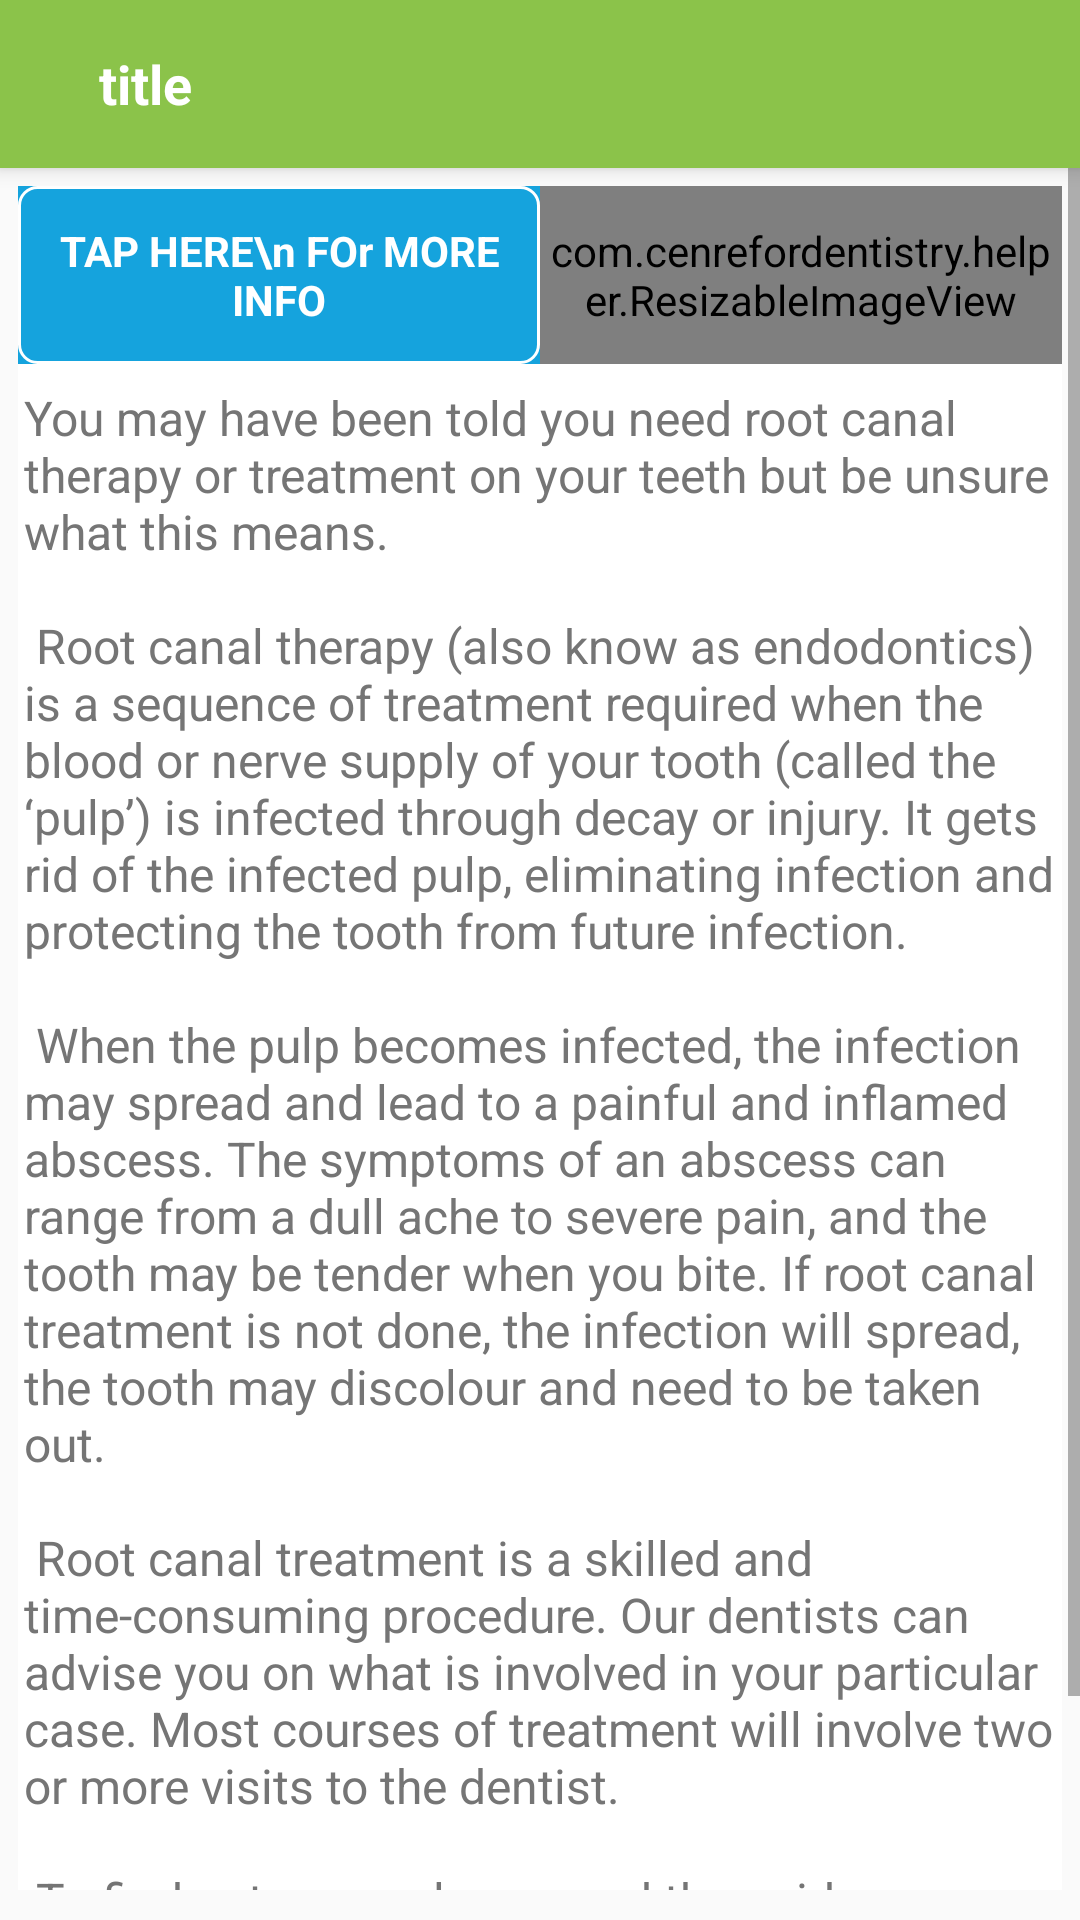

The Android layout XML behind this screen, and the referenced resources:
<!-- AndroidManifest.xml: application theme AppTheme -->
<!-- res/layout/activity_treatment_info_full_details.xml -->
<?xml version="1.0" encoding="utf-8"?>
<LinearLayout xmlns:android="http://schemas.android.com/apk/res/android"
    xmlns:tools="http://schemas.android.com/tools"
    android:id="@+id/activity_treatment_details"
    android:layout_width="match_parent"
    android:layout_height="match_parent"
    android:orientation="vertical"
>

    <android.support.v7.widget.Toolbar xmlns:android="http://schemas.android.com/apk/res/android"
        xmlns:app="http://schemas.android.com/apk/res-auto"
        android:id="@+id/tb_appointment_dairy"
        android:layout_width="match_parent"
        android:layout_height="?attr/actionBarSize"
        android:background="@color/colorPrimary"
        android:elevation="4dp"

>

        <LinearLayout
            android:layout_width="match_parent"
            android:layout_height="wrap_content"
            android:orientation="horizontal">

            <ImageView
                android:id="@+id/icon_treatment"
                android:layout_width="wrap_content"
                android:layout_height="wrap_content"
                android:layout_marginRight="5dp"
                android:layout_gravity="center_vertical"
                android:gravity="center_vertical"
                android:src="@drawable/ic_local_pharmacy_white_24dp"
                android:tint="@color/colorWhite" />

            <TextView
                android:id="@+id/treatment_details_title"
                android:layout_width="wrap_content"
                android:layout_height="wrap_content"
                android:layout_gravity="center_vertical"
                android:layout_toRightOf="@id/icon_treatment"
                android:gravity="center_vertical"
                android:text="title"
                android:textColor="@color/colorWhite"
                android:textSize="18sp"
                android:layout_marginLeft="12dp"
                android:textStyle="bold" />

        </LinearLayout>

    </android.support.v7.widget.Toolbar>

    <ScrollView
        android:layout_marginBottom="10dp"
        android:layout_width="match_parent"
        android:layout_height="match_parent">
        <LinearLayout
            android:layout_margin="6dp"
            android:orientation="vertical"
            android:layout_width="match_parent"
            android:layout_height="wrap_content"
            android:background="@color/colorWhite">

            <LinearLayout
                android:layout_width="match_parent"
                android:layout_height="wrap_content">
                <LinearLayout
                    android:layout_width="match_parent"
                    android:layout_height="match_parent"
                    android:background="@color/colorBlue"
                    android:gravity="center"
                    android:layout_weight="1"
                    android:id="@+id/tap_here_layout">
                    <TextView
                        android:layout_width="wrap_content"
                        android:layout_height="wrap_content"
                        android:text="TAP HERE\n FOr MORE INFO"
                        android:textStyle="bold"
                        android:background="@drawable/editext_border_white"
                        android:padding="12dp"
                        android:textColor="@color/colorWhite"
                        android:gravity="center"/>
                </LinearLayout>



                <com.cenrefordentistry.helper.ResizableImageView
                android:id="@+id/treatment_details_image"
                android:src="@drawable/voucher"
                android:layout_width="match_parent"
                android:layout_height="match_parent"
                    android:layout_weight="1"/>
            </LinearLayout>
            <TextView
                android:id="@+id/treatment_details_text"
                android:textAlignment="gravity"
                android:textColor="@color/colorSecondaryText"
                android:textSize="16sp"
                android:autoLink="all"
                android:layout_marginTop="5dp"
                android:padding="2dp"
                android:text="@string/rootcanal_desc"
                android:layout_width="match_parent"
                android:layout_height="wrap_content" />

            <android.support.v7.widget.RecyclerView
                android:id="@+id/questions_answers"
                android:layout_width="match_parent"
                android:layout_height="wrap_content"/>
        </LinearLayout>
    </ScrollView>

</LinearLayout>
<!-- resources referenced by this layout -->
<resources>
  <color name="colorBlue">#15A3DD</color>
  <color name="colorPrimary">#8BC34A</color>
  <color name="colorSecondaryText">#757575</color>
  <color name="colorWhite">#FFFFFF</color>
  <!-- drawable editext_border_white (drawable) -->
  <?xml version="1.0" encoding="utf-8"?>
  <shape xmlns:android="http://schemas.android.com/apk/res/android">
      <stroke
          android:width="1dp"
          android:color="@color/colorWhite"
          />
      <corners android:radius="6dp"></corners>
  </shape>
  <string name="rootcanal_desc">You may have been told you need root canal therapy or treatment on your teeth but be unsure what this means.\n\n
      Root canal therapy (also know as endodontics) is a sequence of treatment required when the blood or nerve supply of your tooth (called the ‘pulp’) is infected through decay or injury. It gets rid of the infected pulp, eliminating infection and protecting the tooth from future infection.\n\n
      When the pulp becomes infected, the infection may spread and lead to a painful and inflamed abscess. The symptoms of an abscess can range from a dull ache to severe pain, and the tooth may be tender when you bite. If root canal treatment is not done, the infection will spread, the tooth may discolour and need to be taken out.\n\n
      Root canal treatment is a skilled and time-consuming procedure. Our dentists can advise you on what is involved in your particular case. Most courses of treatment will involve two or more visits to the dentist.\n\n
      To find out more, please read the guidance below or pop into your local practice for advice.\n\n</string>
  <style name="AppTheme" parent="Theme.AppCompat.Light.NoActionBar">
          
          <item name="colorPrimary">@color/colorPrimary</item>
          <item name="colorPrimaryDark">@color/colorPrimaryDark</item>
          <item name="colorAccent">@color/colorAccent</item>
          <item name="drawerArrowStyle">@style/DrawerArrowStyle</item>
  
      </style>
  <color name="colorPrimaryDark">#689F38</color>
  <color name="colorAccent">#4CAF50</color>
  <style name="DrawerArrowStyle" parent="Widget.AppCompat.DrawerArrowToggle">
          <item name="color">@color/colorPrimaryDarker</item>
      </style>
  <color name="colorPrimaryDarker">#007C32</color>
</resources>
